Run: headless pygame with SDL's dummy video driver; simulated clock (each Clock.tick advances the game by its frame time, no real sleeping); random seed 0; keys injected as events and as key.get_pressed() state; no mouse input.
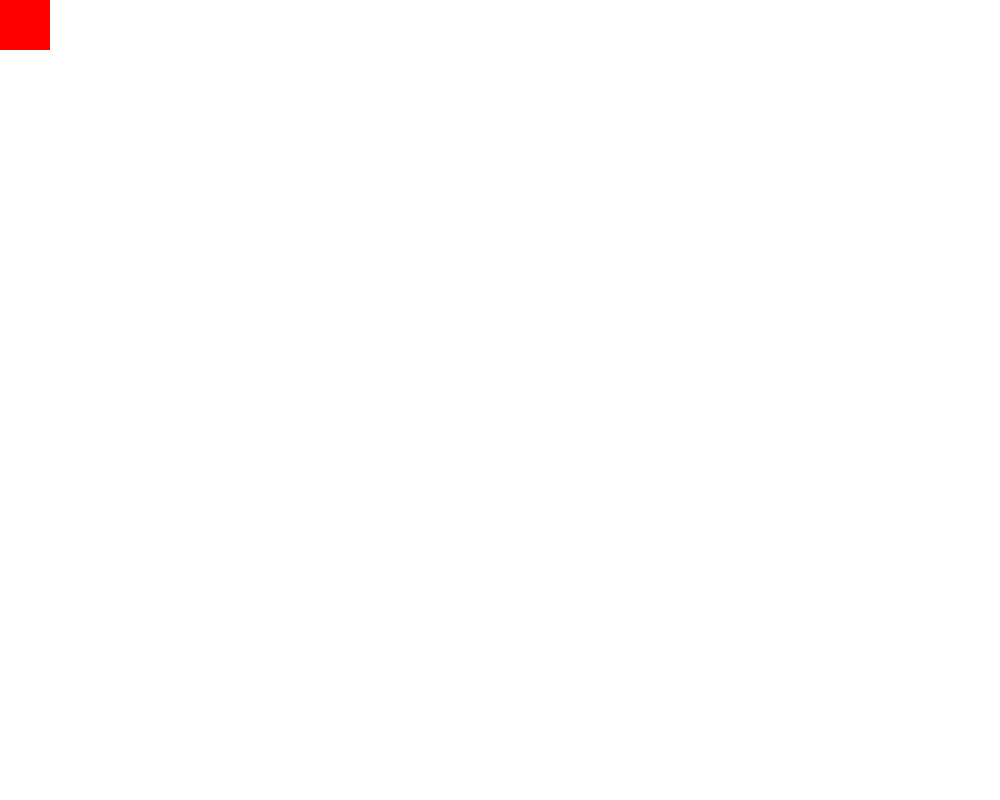
Frame 1 of 4 · flips 1–60 · no input
Frame 2 of 4 · flips 61–180 · tapped SPACE, RETURN · held RIGHT (→), D · screen unchanged from frame 1, image omitted
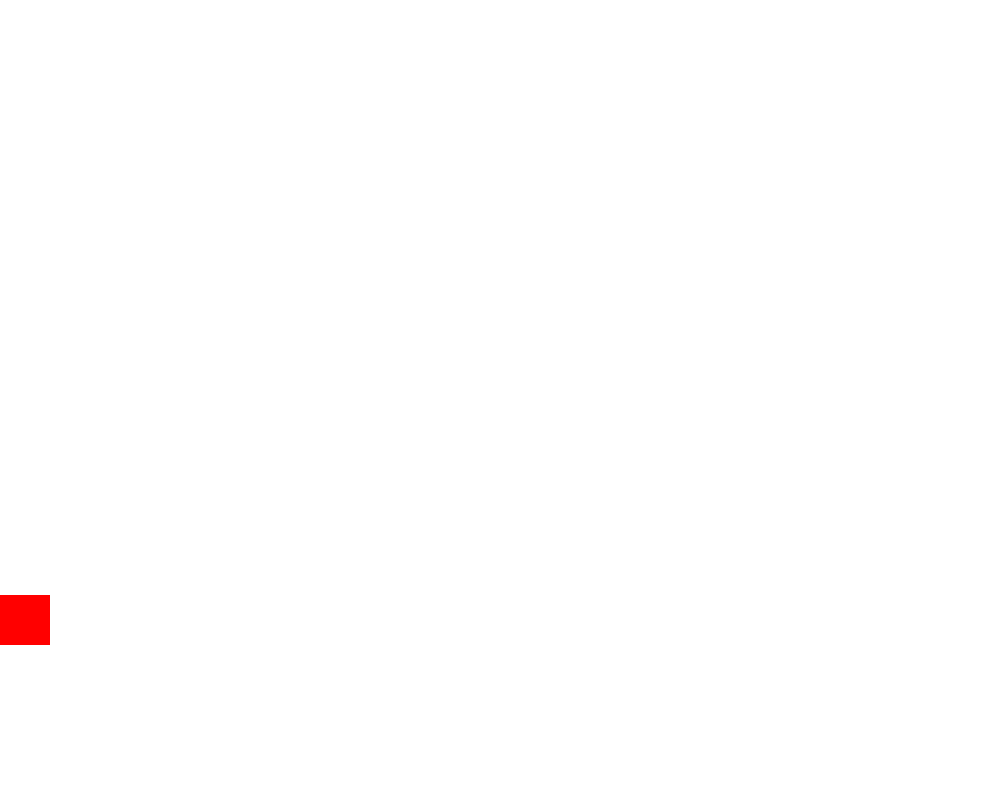
Frame 3 of 4 · flips 181–300 · held DOWN (↓), S
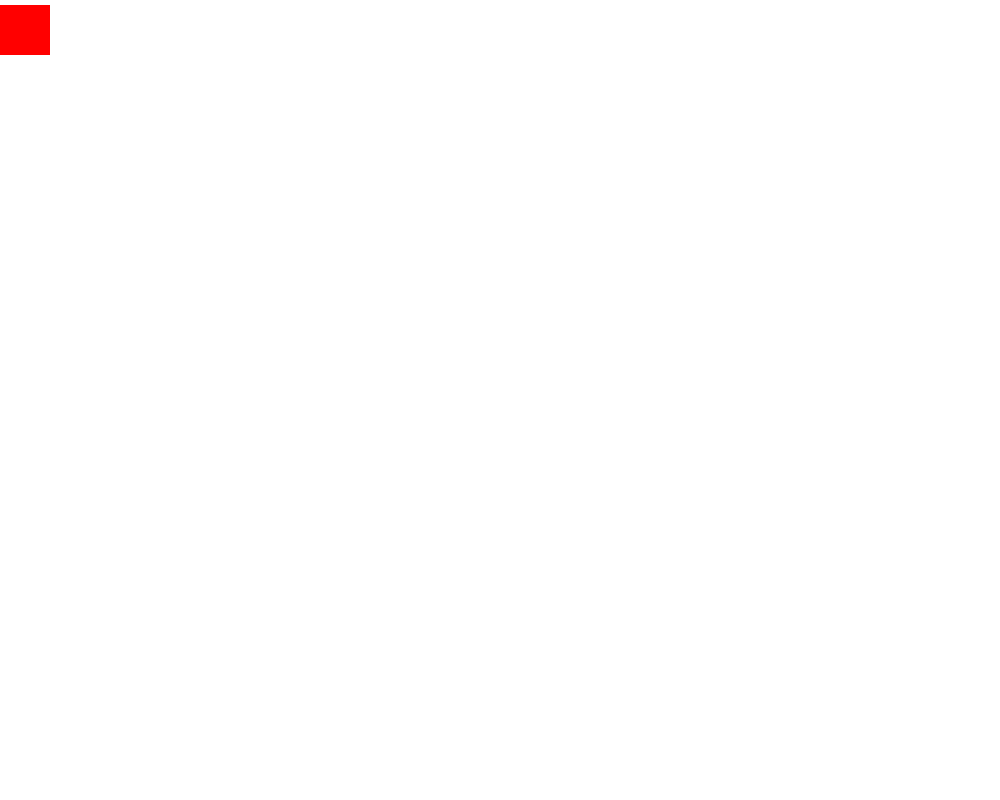
Frame 4 of 4 · flips 301–420 · held LEFT (←), A, UP (↑), W

The pygame program that drew these frames:

import random
import pygame
pygame.init()
width=1000
height=800
gameBoard = pygame.display.set_mode((width,height))
red= 255,0 ,0
white = 255,255,255
x = 0
y = 0
rectWidth = 50
rectHeight = 50
moveX = 0
moveY=0
while True:
    gameBoard.fill(white)
    for event in pygame.event.get():
        if event.type == pygame.QUIT:
            pygame.quit()
            quit()
        if event.type == pygame.KEYDOWN:
            if event.key == pygame.K_LEFT:
                moveX = -5
                moveY=0
            elif event.key==pygame.K_RIGHT:
                moveX = 5
                moveY=0

            elif event.key == pygame.K_UP:
                moveY = -5
                moveX=0
            elif event.key==pygame.K_DOWN:
                moveY = 5
                moveX=0
        else:
            moveX=0
            moveY=0
            
    #surface , color , [x,y,width,height]
    pygame.draw.rect(gameBoard,red,[x,y,rectWidth,rectHeight])

    x += moveX
    y += moveY
    
    if x > width-rectWidth:
        moveX = -5
    elif x<0:
        moveX= 5

    elif y > height-rectHeight:
        moveY = -5
    elif y < 0:
        moveY =  5
        
    #pygame.draw.circle(gameBoard,red,[200,200],50)
        
    pygame.display.flip()
    
